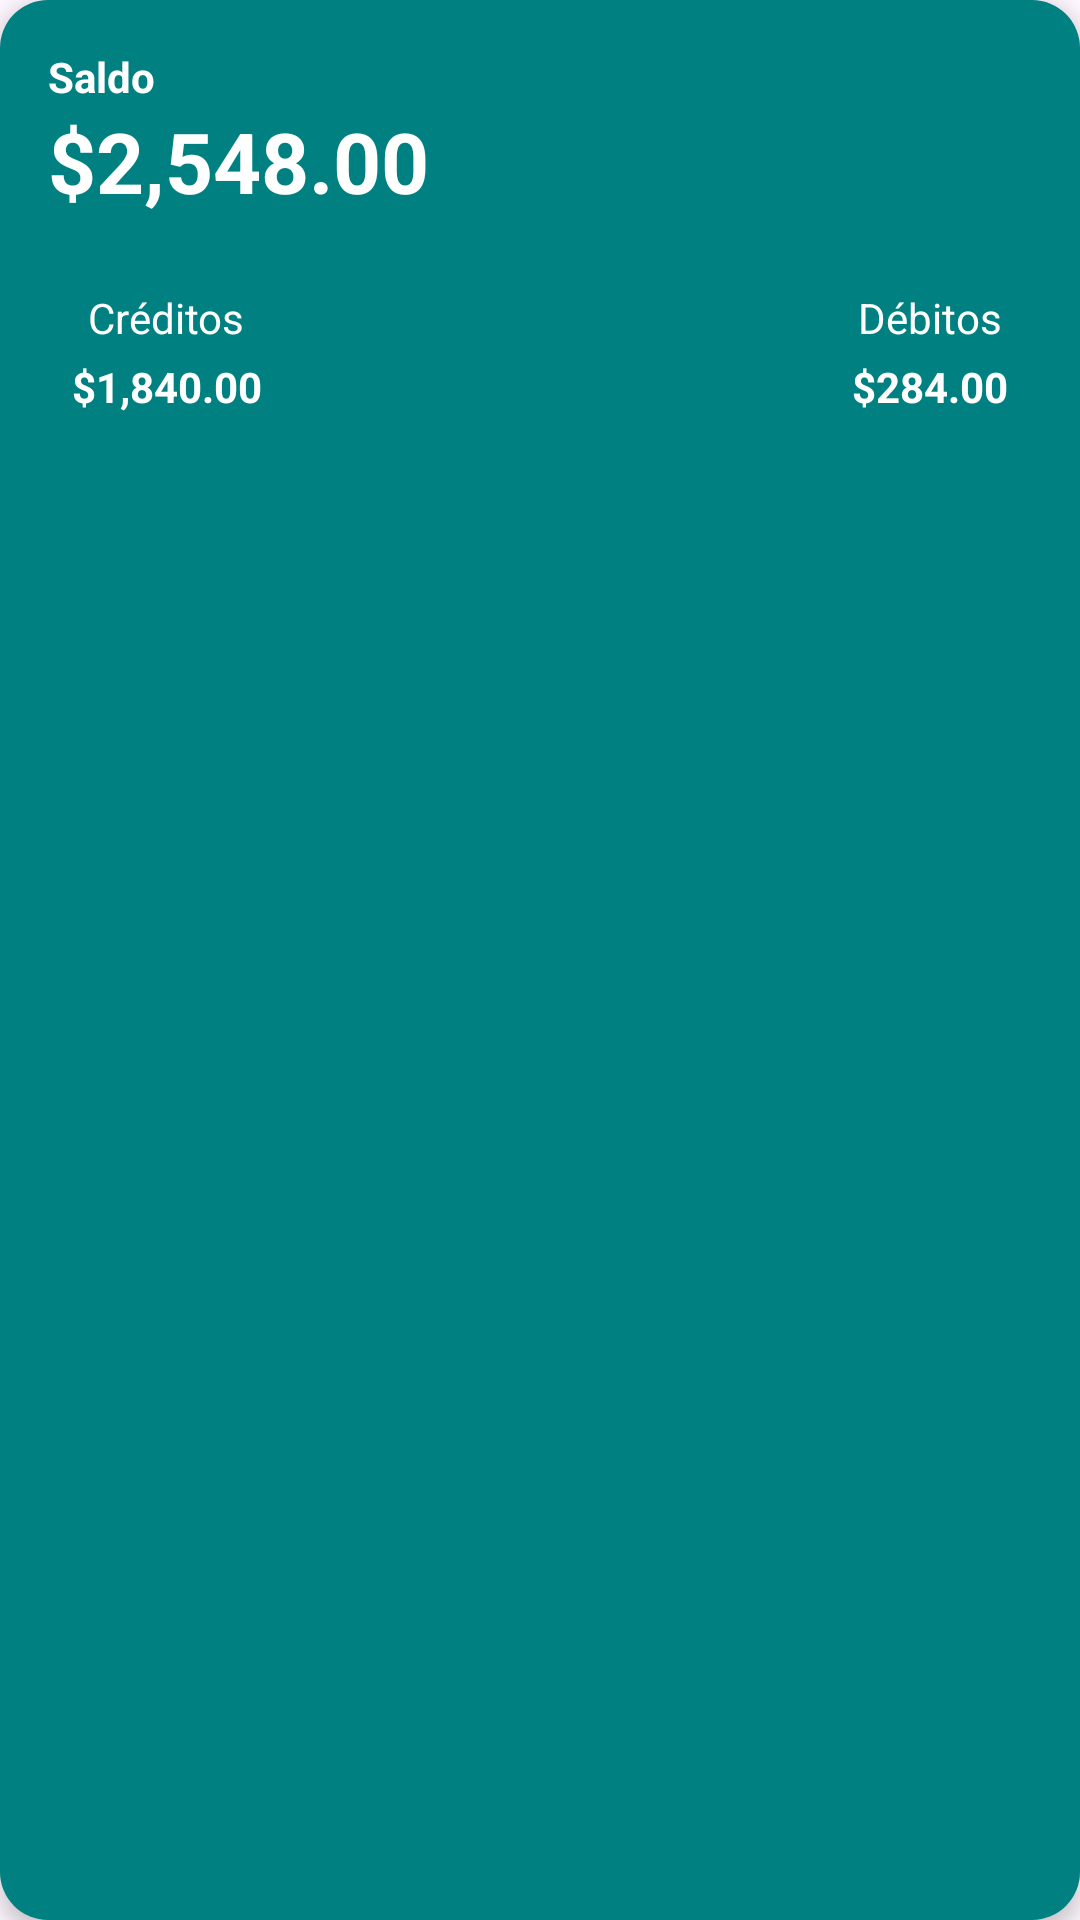

Reconstruct the res/layout file that produces this screen, plus the resources it refers to.
<!-- AndroidManifest.xml: application theme Theme.MeusGastos -->
<!-- res/layout/balance_card.xml -->
<?xml version="1.0" encoding="utf-8"?>
<androidx.constraintlayout.widget.ConstraintLayout xmlns:android="http://schemas.android.com/apk/res/android"
    xmlns:app="http://schemas.android.com/apk/res-auto"
    android:layout_width="wrap_content"
    android:layout_height="wrap_content"
    android:background="@drawable/rounded_background"
    android:padding="16dp"
    android:minWidth="350dp"
    android:elevation="4dp">

    
    <TextView
        android:id="@+id/totalBalanceLabel"
        android:layout_width="wrap_content"
        android:layout_height="wrap_content"
        android:text="Saldo"
        android:textColor="@android:color/white"
        android:textStyle="bold"


        android:layout_marginBottom="8dp"
        app:layout_constraintTop_toTopOf="parent"
        app:layout_constraintStart_toStartOf="parent" />

    <TextView
        android:id="@+id/totalBalanceAmount"
        android:layout_width="wrap_content"
        android:layout_height="wrap_content"
        android:text="$2,548.00"
        android:textColor="@android:color/white"
        android:textSize="28sp"
        android:textStyle="bold"
        app:layout_constraintTop_toBottomOf="@id/totalBalanceLabel"
        app:layout_constraintStart_toStartOf="parent" />

    <androidx.constraintlayout.widget.ConstraintLayout
        android:id="@+id/incomeExpensesLayout"
        android:layout_width="0dp"
        android:layout_height="wrap_content"
        android:layout_marginTop="16dp"
        app:layout_constraintEnd_toEndOf="parent"
        app:layout_constraintStart_toStartOf="parent"
        app:layout_constraintTop_toBottomOf="@id/totalBalanceAmount">

        
        <LinearLayout
            android:id="@+id/incomeContainer"
            android:layout_width="wrap_content"
            android:layout_height="wrap_content"
            android:orientation="vertical"
            android:padding="8dp"
            app:layout_constraintStart_toStartOf="parent"
            app:layout_constraintTop_toTopOf="parent">

            <TextView
                android:id="@+id/incomeLabel"
                android:layout_width="wrap_content"
                android:layout_height="wrap_content"
                android:layout_gravity="center_horizontal"
                android:text="Créditos"
                android:textColor="@android:color/white"
                android:drawableStart="@drawable/income_arrow"
                android:drawablePadding="2dp"
                />

            <TextView
                android:id="@+id/incomeAmount"
                android:layout_width="wrap_content"
                android:layout_height="wrap_content"
                android:layout_gravity="center_horizontal"
                android:layout_marginTop="4dp"
                android:text="$1,840.00"
                android:textColor="@android:color/white"
                android:textStyle="bold" />
        </LinearLayout>

        
        <LinearLayout
            android:id="@+id/expensesContainer"
            android:layout_width="wrap_content"
            android:layout_height="wrap_content"
            android:orientation="vertical"
            android:padding="8dp"
            app:layout_constraintEnd_toEndOf="parent"
            app:layout_constraintTop_toTopOf="parent">


                <TextView
                    android:id="@+id/expensesLabel"
                    android:layout_width="wrap_content"
                    android:layout_height="wrap_content"
                    android:layout_gravity="center_horizontal"
                    android:text="Débitos"
                    android:textColor="@android:color/white"
                    android:drawableStart="@drawable/expense_arrow"
                    android:drawablePadding="2dp"

                    />

            <TextView
                android:id="@+id/expensesAmount"
                android:layout_width="wrap_content"
                android:layout_height="wrap_content"
                android:layout_gravity="center_horizontal"
                android:layout_marginTop="4dp"
                android:text="$284.00"
                android:textColor="@android:color/white"
                android:textStyle="bold" />
        </LinearLayout>

    </androidx.constraintlayout.widget.ConstraintLayout>

</androidx.constraintlayout.widget.ConstraintLayout>
<!-- resources referenced by this layout -->
<resources>
  <!-- drawable rounded_background (drawable) -->
  <shape xmlns:android="http://schemas.android.com/apk/res/android">
      <solid android:color="#008080" /> 
      <corners android:radius="16dp" />
  </shape>
  <style name="Theme.MeusGastos" parent="Base.Theme.MeusGastos" />
  <style name="Base.Theme.MeusGastos" parent="Theme.Material3.DayNight.NoActionBar">
          
          <item name="colorPrimary">@color/primary</item>
      </style>
  <color name="primary">#2A7C76</color>
</resources>
